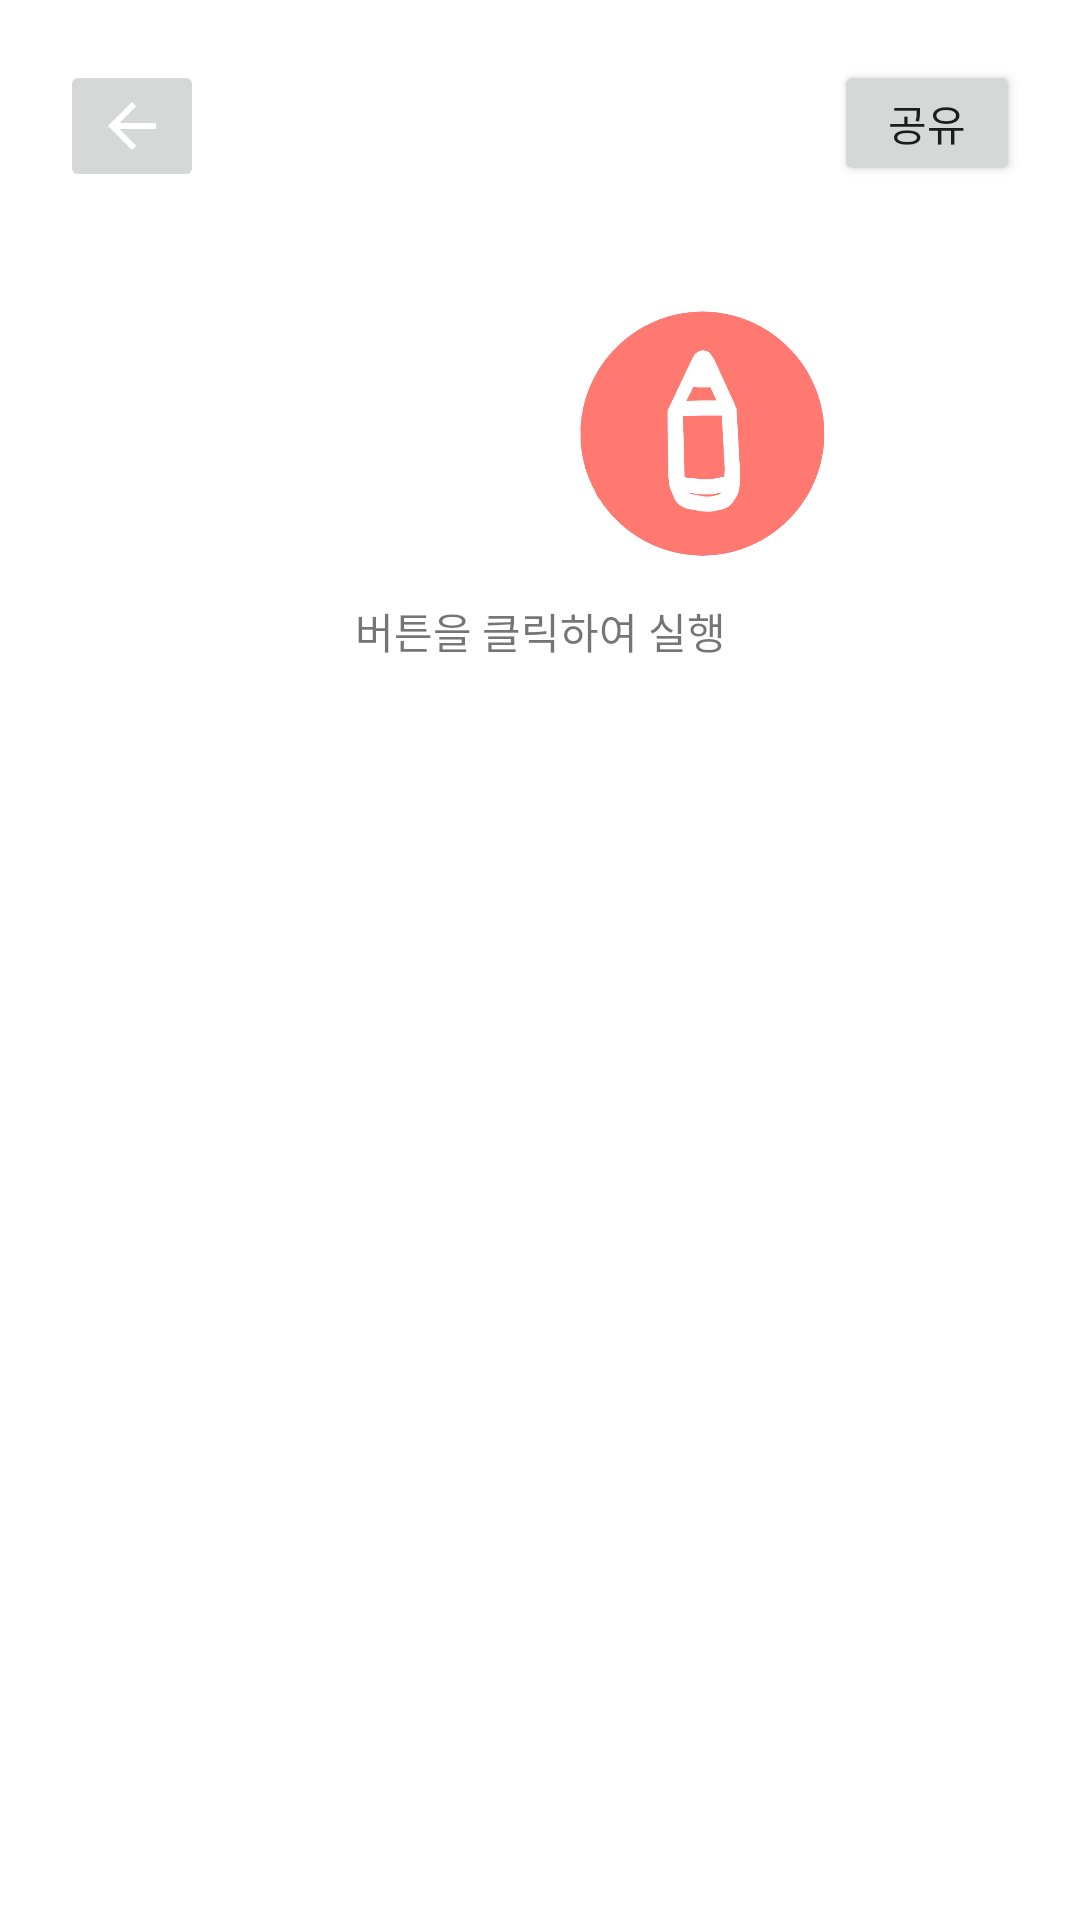

This screen was rendered from an Android layout file. Write that file and the resources it references.
<!-- AndroidManifest.xml: application theme AppTheme -->
<!-- res/layout/time_main.xml -->
<?xml version="1.0" encoding="utf-8"?>
<androidx.constraintlayout.widget.ConstraintLayout xmlns:android="http://schemas.android.com/apk/res/android"
    xmlns:app="http://schemas.android.com/apk/res-auto"
    xmlns:tools="http://schemas.android.com/tools"
    android:layout_width="365dp"
    android:layout_height="755dp"
    android:background="#FFFFFF">

    <ImageButton
        android:id="@+id/imageButton2"
        android:layout_width="wrap_content"
        android:layout_height="wrap_content"
        android:layout_marginStart="20dp"
        android:layout_marginTop="20dp"
        app:layout_constraintStart_toStartOf="parent"
        app:layout_constraintTop_toTopOf="parent"
        app:srcCompat="@drawable/abc_vector_test" />

    <Button
        android:id="@+id/button3"
        android:layout_width="62dp"
        android:layout_height="42dp"
        android:layout_marginTop="20dp"
        android:layout_marginEnd="20dp"
        android:text="공유"
        app:layout_constraintEnd_toEndOf="parent"
        app:layout_constraintTop_toTopOf="parent" />

    <ImageButton
        android:id="@+id/imageButton4"
        android:layout_width="90dp"
        android:layout_height="90dp"
        android:layout_marginTop="100dp"
        android:layout_marginEnd="80dp"
        android:background="#FFFFFF"
        android:scaleType="centerCrop"
        app:layout_constraintEnd_toEndOf="parent"
        app:layout_constraintTop_toTopOf="parent"
        app:srcCompat="@drawable/pen" />

    <ImageButton
        android:id="@+id/imageButton3"
        android:layout_width="90dp"
        android:layout_height="90dp"
        android:layout_marginStart="80dp"
        android:layout_marginTop="100dp"
        android:background="#FFFFFF"
        android:scaleType="centerCrop"
        app:layout_constraintStart_toStartOf="parent"
        app:layout_constraintTop_toTopOf="parent"
        app:srcCompat="@drawable/micbutton" />

    <TextView
        android:id="@+id/textView2"
        android:layout_width="wrap_content"
        android:layout_height="wrap_content"
        android:layout_marginTop="200dp"
        android:text="버튼을 클릭하여 실행"
        app:layout_constraintEnd_toEndOf="parent"
        app:layout_constraintStart_toStartOf="parent"
        app:layout_constraintTop_toTopOf="parent" />


</androidx.constraintlayout.widget.ConstraintLayout>
<!-- resources referenced by this layout -->
<resources>
  <!-- drawable pen: png bitmap (drawable-xxhdpi, 27961 bytes) -->
  <style name="AppTheme" parent="Theme.AppCompat.Light.DarkActionBar">
          
          <item name="colorPrimary">@color/colorPrimary</item>
          <item name="colorPrimaryDark">@color/colorPrimaryDark</item>
          <item name="colorAccent">@color/colorAccent</item>
          <item name="windowActionBar">false</item>
          <item name="windowNoTitle">true</item>
      </style>
  <!-- not gathered from this repository: default colours our renderer supplied (Android Studio template values) -->
  <color name="colorPrimary">#FF6200EE</color>
  <color name="colorPrimaryDark">#FF3700B3</color>
  <color name="colorAccent">#FF03DAC5</color>
</resources>
